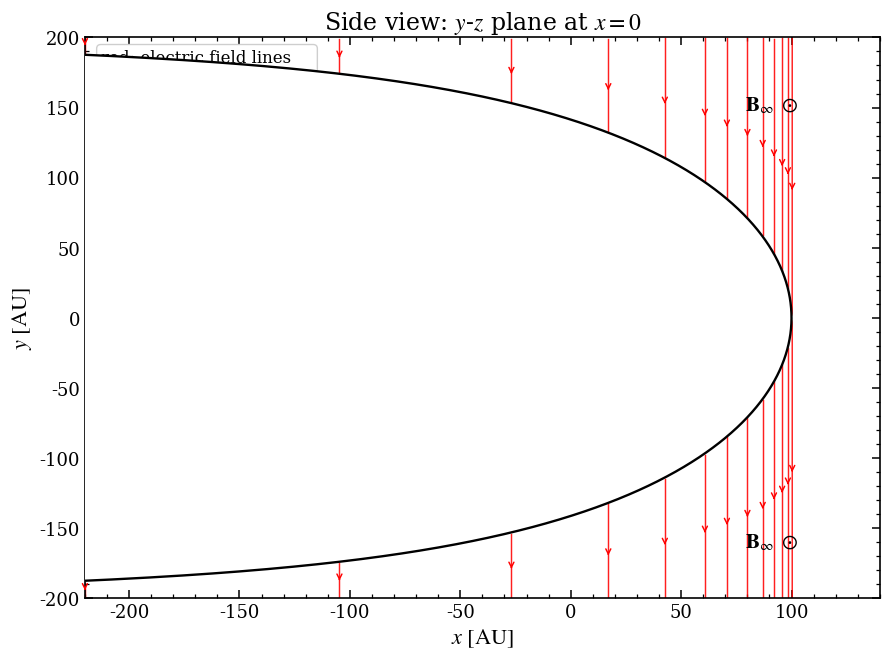
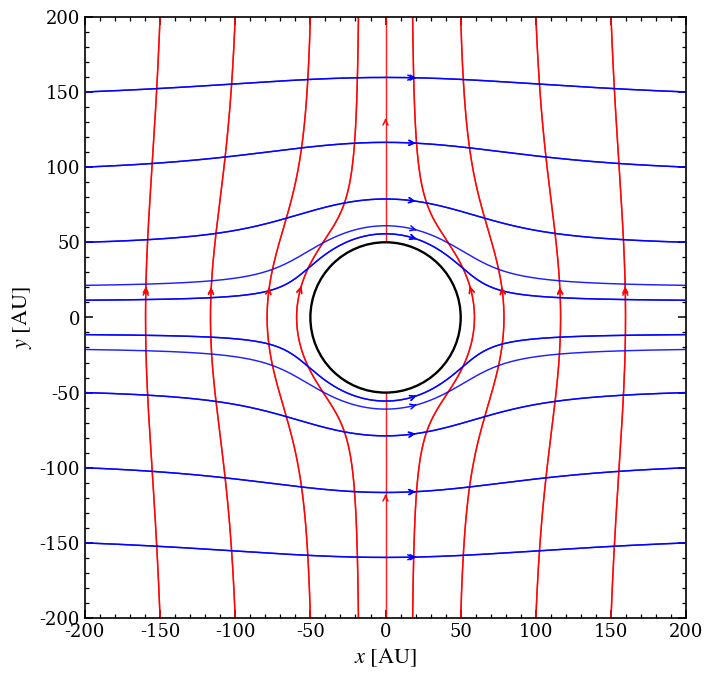

The script that saved these images, in order:
#!/usr/bin/env python3
"""
Field-line plots for the heliospheric electric and magnetic fields.

Display-frame mapping
---------------------
We keep the manuscript equations in their native/model coordinates
(xm, ym, zm), where the cavity axis is along +zm.

We display the fields in the plotting frame

    x_plot =  xm
    y_plot =  zm
    z_plot = -ym

so that

- the y-z slice at x = 0 is the side view with the parabolic cavity
- the x-z slice at y = 0 is the nose/cross-section view
- B_infinity is out of the side-view plane in the +x direction

Produced figures
----------------
1) Side view: y-z plane at x = 0
2) Nose view: x-z plane at y = 0
"""

from __future__ import annotations

import numpy as np
import matplotlib.pyplot as plt
from matplotlib.patches import Circle
from dataclasses import dataclass


# =============================================================================
# Plot styling
# =============================================================================
plt.rcParams.update({
    "figure.dpi": 150,
    "savefig.dpi": 300,
    "savefig.bbox": "tight",
    "font.family": "serif",
    "mathtext.fontset": "stix",
    "font.size": 14,
    "axes.labelsize": 16,
    "axes.titlesize": 17,
    "axes.linewidth": 1.2,
    "xtick.labelsize": 13,
    "ytick.labelsize": 13,
    "xtick.major.size": 6,
    "ytick.major.size": 6,
    "xtick.major.width": 1.1,
    "ytick.major.width": 1.1,
    "xtick.minor.size": 3,
    "ytick.minor.size": 3,
    "xtick.minor.width": 0.9,
    "ytick.minor.width": 0.9,
    "legend.frameon": False,
})


# =============================================================================
# User-tunable parameters
# =============================================================================
@dataclass
class Params:
    z0: float = 100.0   # AU
    nose_radius: float = 50.0   # AU   # try 45–55 to match Proper_E

    B0: float = 1.0
    v0: float = 1.0
    c: float = 1.0

    eps: float = 1e-10

    ds: float = 1.05
    max_steps: int = 7000
    min_speed: float = 1e-10

    # Side view: y-z plane at x = 0
    yz_y_min: float = -220.0
    yz_y_max: float = 140.0
    yz_z_lim: float = 200.0

    # Nose view: x-z plane at y = 0
    xz_lim: float = 200.0

    n_edge_seeds_side: int = 12
    n_edge_seeds_nose: int = 7
    n_halo_seeds_side: int = 18
    n_halo_seeds_nose: int = 12

    arrow_size: int = 9


P = Params()


# =============================================================================
# Core geometry in the original/model frame
# =============================================================================
def R_val(x, y, z):
    return np.sqrt(x*x + y*y + z*z)


def r_cyl(x, y):
    return np.sqrt(x*x + y*y)


def S2_val(x, y, z, z0):
    """
    S^2 = r^2 + 2 z0^2 (z/R - 1)
    """
    r = r_cyl(x, y)
    R = np.maximum(R_val(x, y, z), P.eps)
    return r*r + 2.0 * z0*z0 * (z / R - 1.0)


def outside_heliopause_model(x, y, z, z0):
    return S2_val(x, y, z, z0) > 0.0


# =============================================================================
# Fields in the original/model frame
# =============================================================================
def electric_field_model(x, y, z, p: Params):
    """
    Electric field from Eq. (13), evaluated in the model frame.
    """
    z0, B0, v0, c, eps = p.z0, p.B0, p.v0, p.c, p.eps

    r = np.maximum(r_cyl(x, y), eps)
    R = np.maximum(R_val(x, y, z), eps)
    S2raw = S2_val(x, y, z, z0)

    valid = S2raw > 0.0
    S = np.sqrt(np.maximum(S2raw, eps))

    helper = (-S / (r*r)) + (1.0 / S) - (z0*z0 * z / (S * R**3))
    pref = B0 * v0 / (c * r)

    Ex = pref * (helper * x * y)
    Ey = pref * (S + helper * y*y)
    Ez = pref * ((z0*z0 / (r*r * R**3 * S)) * y)

    Ex = np.where(valid, Ex, np.nan)
    Ey = np.where(valid, Ey, np.nan)
    Ez = np.where(valid, Ez, np.nan)

    return Ex, Ey, Ez


def magnetic_field_model(x, y, z, p: Params):
    """
    Magnetic field from Eq. (27), evaluated in the model frame.
    """
    z0, B0, eps = p.z0, p.B0, p.eps

    r = np.maximum(r_cyl(x, y), eps)
    R = np.maximum(R_val(x, y, z), eps)
    S2raw = S2_val(x, y, z, z0)

    valid = S2raw > 0.0
    S = np.sqrt(np.maximum(S2raw, eps))

    A = -1.0 + (z0*z0 * z / R**3)
    T = (S / (r*r)) - (1.0 / S) + (z0*z0 * z / (S * R**3))
    U = (-S / (r*r)) + (1.0 / S) - (z0*z0 * z / (S * R**3))

    pref = B0 / r * A

    Bx = pref * (-S + T * y*y)
    By = pref * (U * x * y)
    Bz = np.zeros_like(Bx)

    Bx = np.where(valid, Bx, np.nan)
    By = np.where(valid, By, np.nan)
    Bz = np.where(valid, Bz, np.nan)

    return Bx, By, Bz


# =============================================================================
# Coordinate transform: model frame -> plotting frame
# =============================================================================
def plot_to_model(xp, yp, zp):
    """
    Plotting frame:
        x_plot =  x_model
        y_plot =  z_model
        z_plot = -y_model

    Therefore:
        x_model =  x_plot
        y_model = -z_plot
        z_model =  y_plot
    """
    xm = xp
    ym = -zp
    zm = yp
    return xm, ym, zm


def vector_model_to_plot(Fxm, Fym, Fzm):
    """
    Vector components under the same transform:
        Fx_plot =  Fx_model
        Fy_plot =  Fz_model
        Fz_plot = -Fy_model
    """
    Fxp = Fxm
    Fyp = Fzm
    Fzp = -Fym
    return Fxp, Fyp, Fzp


def electric_field_plot(xp, yp, zp, p: Params):
    xm, ym, zm = plot_to_model(xp, yp, zp)
    Exm, Eym, Ezm = electric_field_model(xm, ym, zm, p)
    return vector_model_to_plot(Exm, Eym, Ezm)


def magnetic_field_plot(xp, yp, zp, p: Params):
    xm, ym, zm = plot_to_model(xp, yp, zp)
    Bxm, Bym, Bzm = magnetic_field_model(xm, ym, zm, p)
    return vector_model_to_plot(Bxm, Bym, Bzm)


def outside_heliopause_plot(xp, yp, zp, z0):
    xm, ym, zm = plot_to_model(xp, yp, zp)
    return outside_heliopause_model(xm, ym, zm, z0)


# =============================================================================
# 2D projected fields in plotting coordinates
# =============================================================================
def projected_field_side_yz(y, z, which="E", p: Params = P):
    """
    Side view: y-z plane at x = 0
    Horizontal axis = y
    Vertical axis   = z
    """
    x = 0.0
    if which == "E":
        _, Fy, Fz = electric_field_plot(x, y, z, p)
    elif which == "B":
        _, Fy, Fz = magnetic_field_plot(x, y, z, p)
    else:
        raise ValueError("which must be 'E' or 'B'")
    return np.array([Fy, Fz], dtype=float)


def projected_field_nose_xz(x, z, which="E", p: Params = P):
    """
    Nose view: x-z plane at y = 0
    Horizontal axis = x
    Vertical axis   = z

    Force the field lines to wrap around the drawn circular cavity.
    """
    a = p.nose_radius
    r2 = x*x + z*z
    r = np.sqrt(max(r2, p.eps))

    # Inside cavity should never be traced, but guard anyway
    if r <= a:
        return np.array([np.nan, np.nan], dtype=float)

    if which == "E":
        # Uniform downward background field
        Ux, Uz = 0.0, 1.0
    elif which == "B":
        # Uniform rightward background field
        Ux, Uz = 1.0, 0.0
    else:
        raise ValueError("which must be 'E' or 'B'")

    theta = np.arctan2(z, x)

    # Cylinder flow in polar coordinates
    Ur = Ux * np.cos(theta) + Uz * np.sin(theta)
    Ut = -Ux * np.sin(theta) + Uz * np.cos(theta)

    ar2 = (a*a) / r2
    Vr = Ur * (1.0 - ar2)
    Vt = Ut * (1.0 + ar2)

    # Convert back to Cartesian
    Fx = Vr * np.cos(theta) - Vt * np.sin(theta)
    Fz = Vr * np.sin(theta) + Vt * np.cos(theta)

    return np.array([Fx, Fz], dtype=float)

# =============================================================================
# Field-line tracing
# =============================================================================
def rk4_step_2d(pos, h, field_func, normalize=True):
    def tangent(q):
        F = np.asarray(field_func(q[0], q[1]), dtype=float)
        if np.any(~np.isfinite(F)):
            return np.array([np.nan, np.nan], dtype=float)
        mag = np.hypot(F[0], F[1])
        if mag < P.min_speed:
            return np.array([np.nan, np.nan], dtype=float)
        return F / mag if normalize else F

    k1 = tangent(pos)
    if np.any(~np.isfinite(k1)):
        return np.array([np.nan, np.nan])

    k2 = tangent(pos + 0.5 * h * k1)
    if np.any(~np.isfinite(k2)):
        return np.array([np.nan, np.nan])

    k3 = tangent(pos + 0.5 * h * k2)
    if np.any(~np.isfinite(k3)):
        return np.array([np.nan, np.nan])

    k4 = tangent(pos + h * k3)
    if np.any(~np.isfinite(k4)):
        return np.array([np.nan, np.nan])

    return pos + (h / 6.0) * (k1 + 2*k2 + 2*k3 + k4)


def trace_field_line(seed, field_func, inside_domain, ds, max_steps):
    def march(seed_pos, h):
        pts = [np.asarray(seed_pos, dtype=float)]
        pos = np.asarray(seed_pos, dtype=float)

        for _ in range(max_steps):
            new_pos = rk4_step_2d(pos, h, field_func, normalize=True)

            if np.any(~np.isfinite(new_pos)):
                break

            if not inside_domain(new_pos[0], new_pos[1]):
                break

            pts.append(new_pos.copy())
            pos = new_pos

        return np.array(pts)

    forward = march(seed, +ds)
    backward = march(seed, -ds)

    if len(backward) > 1:
        backward = backward[::-1][:-1]

    return np.vstack([backward, forward])


# =============================================================================
# Seeds
# =============================================================================
def make_edge_seeds_rect(xmin, xmax, ymin, ymax, n, mode="left"):
    s = np.linspace(-1.0, 1.0, n)

    # Nonuniform spacing: denser near center and flanks
    vals = np.linspace(ymin, ymax, n+100)

    if mode == "left":
        return np.column_stack([np.full_like(vals, xmin), vals])
    elif mode == "right":
        return np.column_stack([np.full_like(vals, xmax), vals])
    elif mode == "top":
        vals = 0.5 * (xmax - xmin) * np.sign(s) * np.abs(s)**1.6 + 0.5 * (xmax + xmin)
        return np.column_stack([vals, np.full_like(vals, ymax)])
    elif mode == "bottom":
        vals = 0.5 * (xmax - xmin) * np.sign(s) * np.abs(s)**1.6 + 0.5 * (xmax + xmin)
        return np.column_stack([vals, np.full_like(vals, ymin)])
    else:
        raise ValueError("mode must be 'left', 'right', 'top', or 'bottom'")


def make_side_halo_seeds(z0, n):
    t = np.linspace(-1.0, 1.0, n)
    z_vals = 1.9 * z0 * np.sign(t) * np.abs(t)**1.8

    rho = np.abs(z_vals) / z0
    y_hp = z0 * (2.0 - rho**2) / np.sqrt(np.maximum(4.0 - rho**2, 1e-12))

    y_seed = y_hp + 4.0
    return np.column_stack([y_seed, z_vals])


def make_nose_halo_seeds(radius, n):
    angles = np.linspace(0.18*np.pi, 0.82*np.pi, n // 2)
    angles = np.concatenate([-angles[::-1], angles])

    r_seed = 1.22 * radius
    x = r_seed * np.cos(angles[:n])
    z = r_seed * np.sin(angles[:n])
    return np.column_stack([x, z])

def make_nose_edge_seeds_E(xlim, zlim, n):
    """
    Uniform top/bottom seeds for the electric field.
    Avoid the centerline where lines stack vertically.
    """
    x = np.linspace(-0.75 * xlim, 0.75 * xlim, n)
    x = x[np.abs(x) > 18.0]
    top = np.column_stack([x, np.full_like(x,  zlim)])
    bot = np.column_stack([x, np.full_like(x, -zlim)])
    return np.vstack([top, bot])


def make_nose_edge_seeds_B(xlim, zlim, n):
    """
    Uniform left/right seeds for the magnetic field.
    Avoid the midplane where lines pile up horizontally.
    """
    z = np.linspace(-0.75 * zlim, 0.75 * zlim, n)
    z = z[np.abs(z) > 18.0]
    left  = np.column_stack([np.full_like(z, -xlim), z])
    right = np.column_stack([np.full_like(z,  xlim), z])
    return np.vstack([left, right])

def make_side_nose_following_seeds(z0):
    """
    Seeds placed just outside the heliopause so the side-view electric lines
    visibly wrap around the nose and flanks of the parabola.
    """
    z_vals = np.array([
        -175, -155, -135, -118, -102, -88, -75, -63, -52, -42, -33, -24,
          24,   33,   42,   52,   63,   75,   88,  102,  118,  135,  155, 175
    ], dtype=float)

    rho = np.abs(z_vals) / z0
    y_hp = z0 * (2.0 - rho**2) / np.sqrt(np.maximum(4.0 - rho**2, 1e-12))

    # Smaller offset near the nose so the field lines hug the boundary.
    offset = np.where(np.abs(z_vals) < 90.0, 2.5, 5.0)
    y_seed = y_hp + offset

    return np.column_stack([y_seed, z_vals])


# =============================================================================
# Domain checks
# =============================================================================
def inside_side_yz(y, z, p: Params):
    if (y < p.yz_y_min) or (y > p.yz_y_max) or (z < -p.yz_z_lim) or (z > p.yz_z_lim):
        return False
    return outside_heliopause_plot(0.0, y, z, p.z0)


def inside_nose_xz(x, z, p: Params):
    if (x < -p.xz_lim) or (x > p.xz_lim) or (z < -p.xz_lim) or (z > p.xz_lim):
        return False
    return (x*x + z*z) > p.nose_radius**2


# =============================================================================
# Plot helpers
# =============================================================================
def add_heliopause_side(ax, z0, y_down):
    """
    Parabolic side-view heliopause in the y-z plane.
    """
    z = np.linspace(-1.999 * z0, 1.999 * z0, 1400)
    rho = np.abs(z) / z0
    y = z0 * (2.0 - rho**2) / np.sqrt(np.maximum(4.0 - rho**2, 1e-12))

    z_fill = np.concatenate([z, z[::-1]])
    y_fill = np.concatenate([y, np.full_like(y, y_down)])

    ax.fill(y_fill, z_fill, color="white", zorder=5)
    ax.plot(y, z, color="black", linewidth=1.7, zorder=6)


def add_heliopause_nose(ax, radius):
    hp = Circle(
        (0.0, 0.0),
        radius,
        facecolor="white",
        edgecolor="black",
        linewidth=1.7,
        zorder=5
    )
    ax.add_patch(hp)


def format_axes(ax, xlabel, ylabel, xlim, ylim, equal=False):
    ax.set_xlabel(xlabel)
    ax.set_ylabel(ylabel)
    ax.set_xlim(*xlim)
    ax.set_ylim(*ylim)
    ax.minorticks_on()
    ax.tick_params(direction="in", which="both", top=True, right=True)
    if equal:
        ax.set_aspect("equal", adjustable="box")


def add_arrow_to_line(ax, line, color, lw=1.0, arrow_size=9, frac=0.55):
    if len(line) < 8:
        return

    n = len(line)
    i = int(frac * (n - 2))
    i = np.clip(i, 2, n - 3)

    p0 = line[i]
    p1 = line[i + 1]

    if not (np.all(np.isfinite(p0)) and np.all(np.isfinite(p1))):
        return

    ax.annotate(
        "",
        xy=(p1[0], p1[1]),
        xytext=(p0[0], p0[1]),
        arrowprops=dict(
            arrowstyle="->",
            color=color,
            lw=lw,
            shrinkA=0,
            shrinkB=0,
            mutation_scale=arrow_size,
        ),
        zorder=10,
    )


def plot_lines(ax, lines, color, lw=1.15, alpha=0.95, zorder=2, arrow_size=9):
    for line in lines:
        if len(line) >= 2:
            ax.plot(line[:, 0], line[:, 1], color=color, lw=lw, alpha=alpha, zorder=zorder)
            add_arrow_to_line(ax, line, color=color, lw=lw, arrow_size=arrow_size, frac=0.55)


# =============================================================================
# Figure builders
# =============================================================================
def build_side_figure(p: Params):
    fig, ax = plt.subplots(figsize=(9.1, 6.8))

    # Electric-field seeds:
    # combine far-left inflow seeds with seeds placed just outside the
    # heliopause so the red lines visibly bend around the nose.
    seeds_edge_E = make_edge_seeds_rect(
        p.yz_y_min, p.yz_y_max,
        -p.yz_z_lim, p.yz_z_lim,
        p.n_edge_seeds_side,
        mode="left",
    )
    seeds_nose_E = make_side_nose_following_seeds(p.z0)
    seeds_E = np.vstack([seeds_edge_E, seeds_nose_E])

    # Magnetic-field seeds:
    # keep the original pattern since B already looked right.
    seeds_edge_B = make_edge_seeds_rect(
        p.yz_y_min, p.yz_y_max,
        -p.yz_z_lim, p.yz_z_lim,
        p.n_edge_seeds_side,
        mode="left",
    )
    seeds_halo_B = make_side_halo_seeds(p.z0, p.n_halo_seeds_side)
    seeds_B = np.vstack([seeds_edge_B, seeds_halo_B])

    E_lines = []
    B_lines = []

    for seed in seeds_E:
        if inside_side_yz(seed[0], seed[1], p):
            lineE = trace_field_line(
                seed,
                lambda yy, zz: projected_field_side_yz(yy, zz, which="E", p=p),
                lambda yy, zz: inside_side_yz(yy, zz, p),
                p.ds,
                p.max_steps,
            )
            if len(lineE) > 10:
                E_lines.append(lineE)

    for seed in seeds_B:
        if inside_side_yz(seed[0], seed[1], p):
            lineB = trace_field_line(
                seed,
                lambda yy, zz: projected_field_side_yz(yy, zz, which="B", p=p),
                lambda yy, zz: inside_side_yz(yy, zz, p),
                p.ds,
                p.max_steps,
            )
            if len(lineB) > 10:
                B_lines.append(lineB)

    plot_lines(ax, E_lines, color="red",  lw=1.05, alpha=0.88, zorder=2, arrow_size=p.arrow_size)
    plot_lines(ax, B_lines, color="blue", lw=1.05, alpha=0.88, zorder=3, arrow_size=p.arrow_size)

    add_heliopause_side(ax, p.z0, y_down=p.yz_y_min - 20.0)

    format_axes(
        ax,
        xlabel=r"$x\ \mathrm{[AU]}$",
        ylabel=r"$y\ \mathrm{[AU]}$",
        xlim=(p.yz_y_min, p.yz_y_max),
        ylim=(-p.yz_z_lim, p.yz_z_lim),
        equal=False,
    )

    ax.set_title(r"Side view: $y$-$z$ plane at $x=0$")
    ax.text(
        0.02, 0.98,
        "red: electric field lines\nblue: magnetic field lines",
        transform=ax.transAxes,
        ha="left", va="top",
        fontsize=12,
        bbox=dict(boxstyle="round,pad=0.25", fc="white", ec="0.8", alpha=0.95),
    )

    ax.text(
        0.83, 0.10,
        r"$\mathbf{B}_{\infty}\ \odot$",
        transform=ax.transAxes,
        fontsize=15,
        ha="left",
        va="center",
    )
    ax.text(
        0.83, 0.88,
        r"$\mathbf{B}_{\infty}\ \odot$",
        transform=ax.transAxes,
        fontsize=15,
        ha="left",
        va="center",
    )

    fig.tight_layout()
    return fig


def build_nose_figure(p: Params):
    fig, ax = plt.subplots(figsize=(7.2, 7.0))

    seeds_edge_E = make_nose_edge_seeds_E(p.xz_lim, p.xz_lim, 7)
    seeds_edge_B = make_nose_edge_seeds_B(p.xz_lim, p.xz_lim, 7)
    seeds_halo_E = make_nose_halo_seeds(p.nose_radius, 6)
    seeds_halo_B = make_nose_halo_seeds(p.nose_radius, 6)
    E_lines = []
    B_lines = []

    for seed in np.vstack([seeds_edge_E, seeds_halo_E]):
        if inside_nose_xz(seed[0], seed[1], p):
            line = trace_field_line(
                seed,
                lambda xx, zz: projected_field_nose_xz(xx, zz, which="E", p=p),
                lambda xx, zz: inside_nose_xz(xx, zz, p),
                p.ds,
                p.max_steps,
            )
            if len(line) > 10:
                E_lines.append(line)

    for seed in np.vstack([seeds_edge_B, seeds_halo_B]):
        if inside_nose_xz(seed[0], seed[1], p):
            line = trace_field_line(
                seed,
                lambda xx, zz: projected_field_nose_xz(xx, zz, which="B", p=p),
                lambda xx, zz: inside_nose_xz(xx, zz, p),
                p.ds,
                p.max_steps,
            )
            if len(line) > 10:
                B_lines.append(line)

    plot_lines(ax, E_lines, color="red",  lw=1.05, alpha=0.88, zorder=2, arrow_size=p.arrow_size)
    plot_lines(ax, B_lines, color="blue", lw=1.05, alpha=0.88, zorder=3, arrow_size=p.arrow_size)

    add_heliopause_nose(ax, p.nose_radius)

    format_axes(
        ax,
        xlabel=r"$x\ \mathrm{[AU]}$",
        ylabel=r"$y\ \mathrm{[AU]}$",
        xlim=(-p.xz_lim, p.xz_lim),
        ylim=(-p.xz_lim, p.xz_lim),
        equal=True,
    )

    # ax.set_title(r"Nose view: $x$-$y$ plane at $y=0$")
    # ax.text(
    #     0.02, 0.98,
    #     "red: electric field lines\nblue: magnetic field lines",
    #     transform=ax.transAxes,
    #     ha="left", va="top",
    #     fontsize=12,
    #     bbox=dict(boxstyle="round,pad=0.25", fc="white", ec="0.8", alpha=0.95),
    # )

    fig.tight_layout()
    return fig


# =============================================================================
# Main
# =============================================================================
def main():
    fig_side = build_side_figure(P)
    fig_nose = build_nose_figure(P)

    fig_side.savefig("electric_field_side_yz.pdf")
    fig_side.savefig("electric_field_side_yz.png")
    fig_nose.savefig("magnetic_field_nose_xz.pdf")
    fig_nose.savefig("magnetic_field_nose_xz.png")

    plt.show()


if __name__ == "__main__":
    main()
